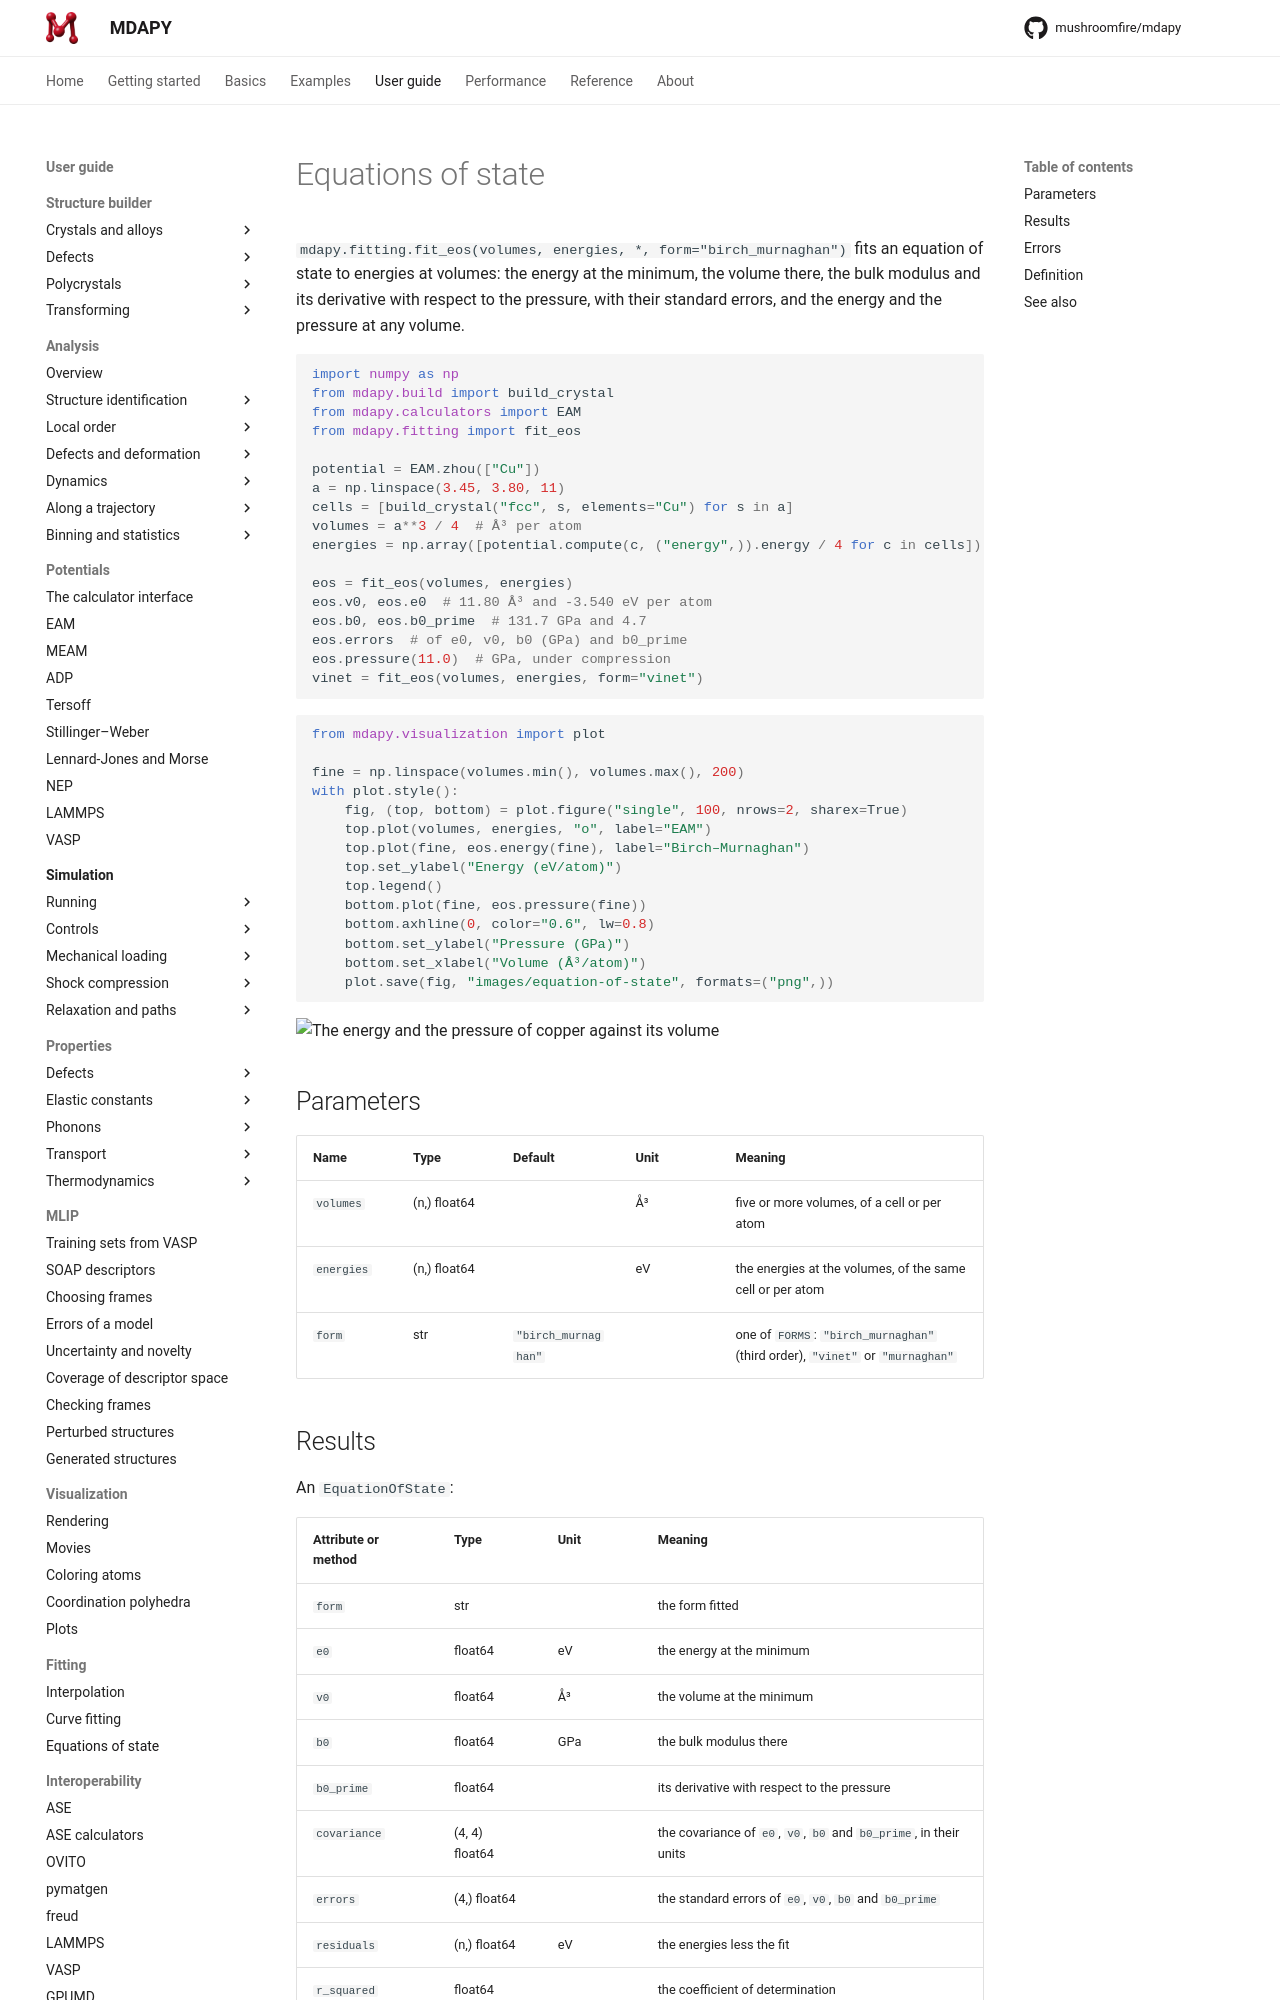

repository: mushroomfire/mdapy · page: latest/user-guide/fitting/equation-of-state/index.html · generator: mkdocs

# Equations of state

`mdapy.fitting.fit_eos(volumes, energies, *, form="birch_murnaghan")` fits
an equation of state to energies at volumes: the energy at the minimum, the
volume there, the bulk modulus and its derivative with respect to the
pressure, with their standard errors, and the energy and the pressure at any
volume.

```python
import numpy as np
from mdapy.build import build_crystal
from mdapy.calculators import EAM
from mdapy.fitting import fit_eos

potential = EAM.zhou(["Cu"])
a = np.linspace(3.45, 3.80, 11)
cells = [build_crystal("fcc", s, elements="Cu") for s in a]
volumes = a**3 / 4  # Å³ per atom
energies = np.array([potential.compute(c, ("energy",)).energy / 4 for c in cells])

eos = fit_eos(volumes, energies)
eos.v0, eos.e0  # 11.80 Å³ and -3.540 eV per atom
eos.b0, eos.b0_prime  # 131.7 GPa and 4.7
eos.errors  # of e0, v0, b0 (GPa) and b0_prime
eos.pressure(11.0)  # GPa, under compression
vinet = fit_eos(volumes, energies, form="vinet")
```

```python
from mdapy.visualization import plot

fine = np.linspace(volumes.min(), volumes.max(), 200)
with plot.style():
    fig, (top, bottom) = plot.figure("single", 100, nrows=2, sharex=True)
    top.plot(volumes, energies, "o", label="EAM")
    top.plot(fine, eos.energy(fine), label="Birch–Murnaghan")
    top.set_ylabel("Energy (eV/atom)")
    top.legend()
    bottom.plot(fine, eos.pressure(fine))
    bottom.axhline(0, color="0.6", lw=0.8)
    bottom.set_ylabel("Pressure (GPa)")
    bottom.set_xlabel("Volume (Å³/atom)")
    plot.save(fig, "images/equation-of-state", formats=("png",))
```

![The energy and the pressure of copper against its volume](images/equation-of-state.png)

## Parameters

| Name | Type | Default | Unit | Meaning |
|---|---|---|---|---|
| `volumes` | (n,) float64 | | Å³ | five or more volumes, of a cell or per atom |
| `energies` | (n,) float64 | | eV | the energies at the volumes, of the same cell or per atom |
| `form` | str | `"birch_murnaghan"` | | one of `FORMS`: `"birch_murnaghan"` (third order), `"vinet"` or `"murnaghan"` |
